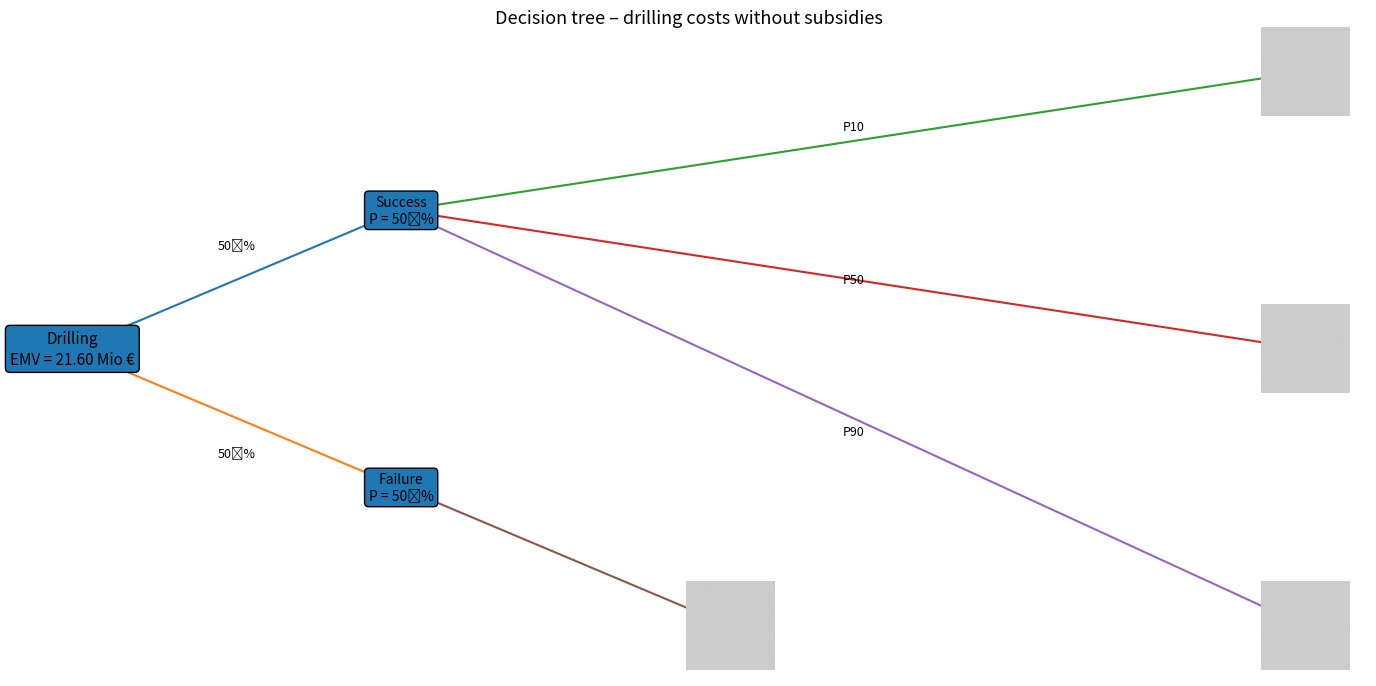

Here is the Python script that generated this plot:
import matplotlib.pyplot as plt
from matplotlib.offsetbox import OffsetImage, AnnotationBbox
import matplotlib.image as mpimg
import numpy as np
import os

# -------------------------------------------------
# 1) Daten & EMV‑Berechnung
# -------------------------------------------------
npv_success_values = [31.35, 48.75, 66.28]   # Mio €
npv_failure = -5.6                           # Mio €
mean_success = np.mean(npv_success_values)   # 48.79 Mio €
emv = 0.5 * mean_success + 0.5 * npv_failure # 21.60 Mio €

root_label = f"Drilling\nEMV = {emv:0.2f} Mio €"

# -------------------------------------------------
# 2) Bilder laden
# -------------------------------------------------
img_success_dist_path = r"C:\\Users\\<user>\\Desktop\\Masterarbeit\\Bilder von Python\\NPV Verteilung Bohrkosten P10.png"
img_failure_path      = r"C:\\Users\\<user>\\Desktop\\Masterarbeit\\Bilder von Python\\NPV Verteilung Abbruch_Borhkosten_without subsidies.png"

img_p10_path = r"C:\\Users\\<user>\\Desktop\\Masterarbeit\\Bilder von Python\\Drilling_decision_P10_without subsidies.png"
img_p50_path = r"C:\\Users\\<user>\\Desktop\\Masterarbeit\\Bilder von Python\\Drilling_decision_P50_without subsidies.png"
img_p90_path = r"C:\\Users\\<user>\\Desktop\\Masterarbeit\\Bilder von Python\\Drilling_decision_P90_without subsidies.png"

def load_or_placeholder(path: str, size=(200, 200, 3)):

    if os.path.exists(path):
        return mpimg.imread(path)
    # Grauer Platzhalter (RGB‑Wert 0.8)
    return np.full(size, 0.8)

img_success_dist = load_or_placeholder(img_success_dist_path)
img_failure      = load_or_placeholder(img_failure_path)
img_p10          = load_or_placeholder(img_p10_path)
img_p50          = load_or_placeholder(img_p50_path)
img_p90          = load_or_placeholder(img_p90_path)

# -------------------------------------------------
# 3) Entscheidungsbaum nach rechts aufbauen
# -------------------------------------------------
fig, ax = plt.subplots(figsize=(14, 7))
ax.axis("off")

# Koordinaten
root       = (0.05, 0.50)
success_n  = (0.25, 0.70)
failure_n  = (0.25, 0.30)


failure_lf = (0.45, 0.1)

p10_lf = (0.8, 0.90)       #Standort der Bildder
p50_lf = (0.8, 0.5)
p90_lf = (0.8, 0.10)

bbox_kwargs = dict(boxstyle="round", ec="black", lw=1)

# Knotenbeschriftungen
ax.text(*root,      root_label,              ha="center", va="center", bbox=bbox_kwargs, fontsize=11, linespacing=1.3)
ax.text(*success_n, "Success\nP = 50 %",      ha="center", va="center", bbox=bbox_kwargs, fontsize=10)
ax.text(*failure_n, "Failure\nP = 50 %",  ha="center", va="center", bbox=bbox_kwargs, fontsize=10)

# Unterpfad‑Labels (P10/P50/P90) – mittig auf den Ästen
label_props = dict(ha="center", va="center", fontsize=9)
ax.text((success_n[0]+p10_lf[0])/2, (success_n[1]+p10_lf[1])/2 + 0.02, "P10", **label_props)
ax.text((success_n[0]+p50_lf[0])/2, (success_n[1]+p50_lf[1])/2,             "P50", **label_props)
ax.text((success_n[0]+p90_lf[0])/2, (success_n[1]+p90_lf[1])/2 - 0.02, "P90", **label_props)

# Äste zeichnen
# Wurzel → Erfolg / Fehlschlag
ax.plot([root[0], success_n[0]],  [root[1], success_n[1]],  lw=1.5)
ax.plot([root[0], failure_n[0]], [root[1], failure_n[1]], lw=1.5)

# Erfolg → P10 / P50 / P90
ax.plot([success_n[0], p10_lf[0]], [success_n[1], p10_lf[1]], lw=1.5)
ax.plot([success_n[0], p50_lf[0]], [success_n[1], p50_lf[1]], lw=1.5)
ax.plot([success_n[0], p90_lf[0]], [success_n[1], p90_lf[1]], lw=1.5)

# Fehlschlag → Leaf
ax.plot([failure_n[0], failure_lf[0]], [failure_n[1], failure_lf[1]], lw=1.5)

# Wahrscheinlichkeits‑Labels (Hauptebene)
ax.text((root[0]+success_n[0])/2, (root[1]+success_n[1])/2 + 0.05, "50 %", ha="center", va="center", fontsize=9)
ax.text((root[0]+failure_n[0])/2, (root[1]+failure_n[1])/2 - 0.05, "50 %", ha="center", va="center", fontsize=9)

# Helper‑Funktion zum Einfügen der Bilder

def add_img(ax, img, pos, zoom=0.3, align=(0.5, 0.5)):
    ab = AnnotationBbox(OffsetImage(img, zoom=zoom, resample=True),
                        pos, frameon=False, box_alignment=align)
    ax.add_artist(ab)


# Bilder platzieren
add_img(ax, img_failure,     failure_lf, zoom=0.32)
add_img(ax, img_p10,         p10_lf,     zoom=0.32)
add_img(ax, img_p50,         p50_lf,     zoom=0.32)
add_img(ax, img_p90,         p90_lf,     zoom=0.32)

plt.title("Decision tree – drilling costs without subsidies", fontsize=13, pad=15)
plt.tight_layout()
plt.show()
